Run: headless pygame with SDL's dummy video driver; simulated clock (each Clock.tick advances the game by its frame time, no real sleeping); random seed 0; keys injected as events and as key.get_pressed() state; mouse plan: one left click at the window centre at the start of phase 2, then a move to the lower-right quarter at the start of phase 3.
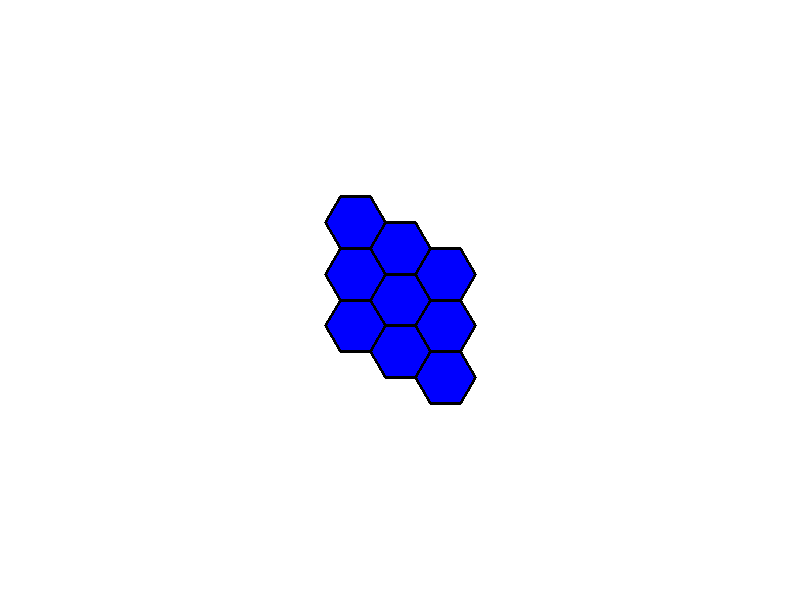
Frame 1 of 4 · flips 1–60 · no input
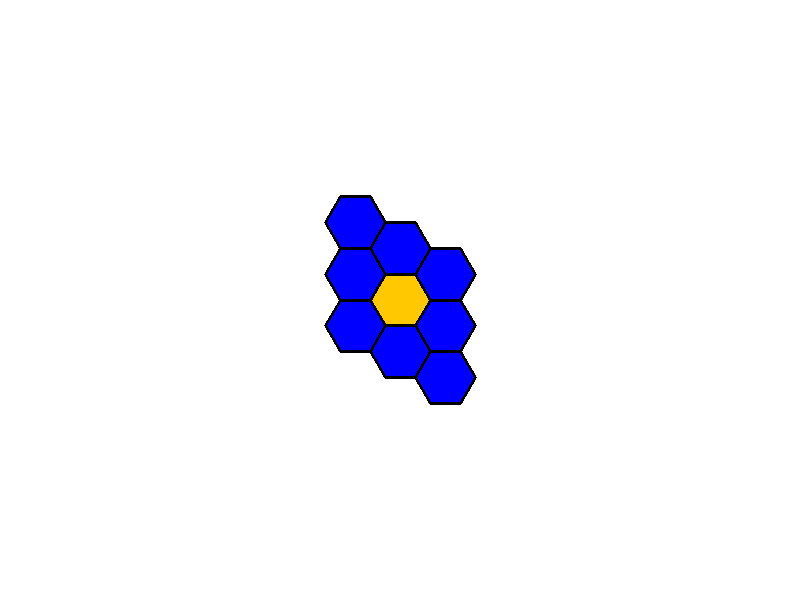
Frame 2 of 4 · flips 61–180 · clicked the window centre · tapped SPACE, RETURN · held RIGHT (→), D
Frame 3 of 4 · flips 181–300 · moved the mouse to the lower-right quarter · held DOWN (↓), S · screen same as frame 1, image omitted
Frame 4 of 4 · flips 301–420 · held LEFT (←), A, UP (↑), W · screen unchanged from frame 3, image omitted

The pygame program that drew these frames:

import pygame
import math

# Initialize Pygame
pygame.init()

# Screen dimensions
WIDTH, HEIGHT = 800, 600
screen = pygame.display.set_mode((WIDTH, HEIGHT))

# Colors
WHITE = (255, 255, 255)
BLACK = (0, 0, 0)
BLUE = (0,0,255)
HIGHLIGHT = (255, 200, 0)  # Highlight color

# Set the screen background
screen.fill(WHITE)
pygame.display.set_caption("Hex Grid Map")

def hex_corner(center, size, i):
    """Calculate the corner of a hexagon given its center, size, and corner index (0-5)."""
    angle_deg = 60 * i   # Offset for flat-topped hex
    angle_rad = math.pi / 180 * angle_deg
    return (center[0] + size * math.cos(angle_rad),
            center[1] + size * math.sin(angle_rad))

def draw_hexagon(surface, center, size, color=BLUE):
    """Draw a hexagon at a given center position."""
    points = [hex_corner(center, size, i) for i in range(6)]
    pygame.draw.polygon(surface, color, points, 0)

    for i in range(6):
        pygame.draw.line(surface, BLACK, points[i], points[(i+1) % 6], 3)

def axial_to_pixel(q, r, size):
    """Convert axial coordinates (q, r) to pixel coordinates (x, y) for hexagon center."""
    x = size * (3/2 * q)
    y = size * (math.sqrt(3) * (r + q / 2))
    return (x + WIDTH // 2, y + HEIGHT // 2)  # Offset to center on screen

def build_adjacency_list(map_size):
    adjacency_list = {}
    
    for q in range(-map_size, map_size + 1):
        for r in range(-map_size, map_size + 1):
            if -map_size <= q <= map_size and -map_size <= r <= map_size:
                # Get neighbors (we won't use this here but can be used later for logic)
                neighbors = get_neighbors(q, r)
                adjacency_list[(q, r)] = neighbors
                
    return adjacency_list

# Get neighbors function (reused from earlier)
def get_neighbors(q, r):
    directions = [(+1, 0), (0, +1), (-1, +1), 
                  (-1, 0), (0, -1), (+1, -1)]
    
    return [(q + dq, r + dr) for dq, dr in directions]

# Build and draw the grid
def draw_grid(surface, map_size, hex_size):

    adjacency_list = build_adjacency_list(map_size)

    for (q, r) in adjacency_list.keys():

        center = axial_to_pixel(q, r, hex_size)

        draw_hexagon(surface, center, hex_size)

def pixel_to_axial(x, y, size):
    """Convert pixel coordinates (x, y) to axial coordinates (q, r)."""
    q = (2/3 * x) / size
    r = (-1/3 * x + math.sqrt(3)/3 * y) / size
    return hex_round(q, r)

def hex_round(q, r):
    """Round floating point axial coordinates to the nearest hex."""
    x = q
    z = r
    y = -x - z
    
    rx = round(x)
    ry = round(y)
    rz = round(z)
    
    x_diff = abs(rx - x)
    y_diff = abs(ry - y)
    z_diff = abs(rz - z)
    
    if x_diff > y_diff and x_diff > z_diff:
        rx = -ry - rz
    elif y_diff > z_diff:
        ry = -rx - rz
    
    return (rx, rz)


map_size = 1
hex_size = 30

running = True
while running:
    for event in pygame.event.get():
        if event.type == pygame.QUIT:
            running = False
    
    # Clear screen
    screen.fill(WHITE)
    
    # Draw the grid
    draw_grid(screen, map_size, hex_size)
    
    # Get mouse position
    mouse_pos = pygame.mouse.get_pos()
    
    # Convert mouse position to axial coordinates
    q, r = pixel_to_axial(mouse_pos[0] - WIDTH // 2, mouse_pos[1] - HEIGHT // 2, hex_size)
    
    # Highlight the hexagon under the mouse
    
    if (-map_size <= q <= map_size) and (-map_size <= r <= map_size):
        center = axial_to_pixel(q, r, hex_size)
        draw_hexagon(screen, center, hex_size, HIGHLIGHT)
    
    # Update the display
    pygame.display.flip()

pygame.quit()
